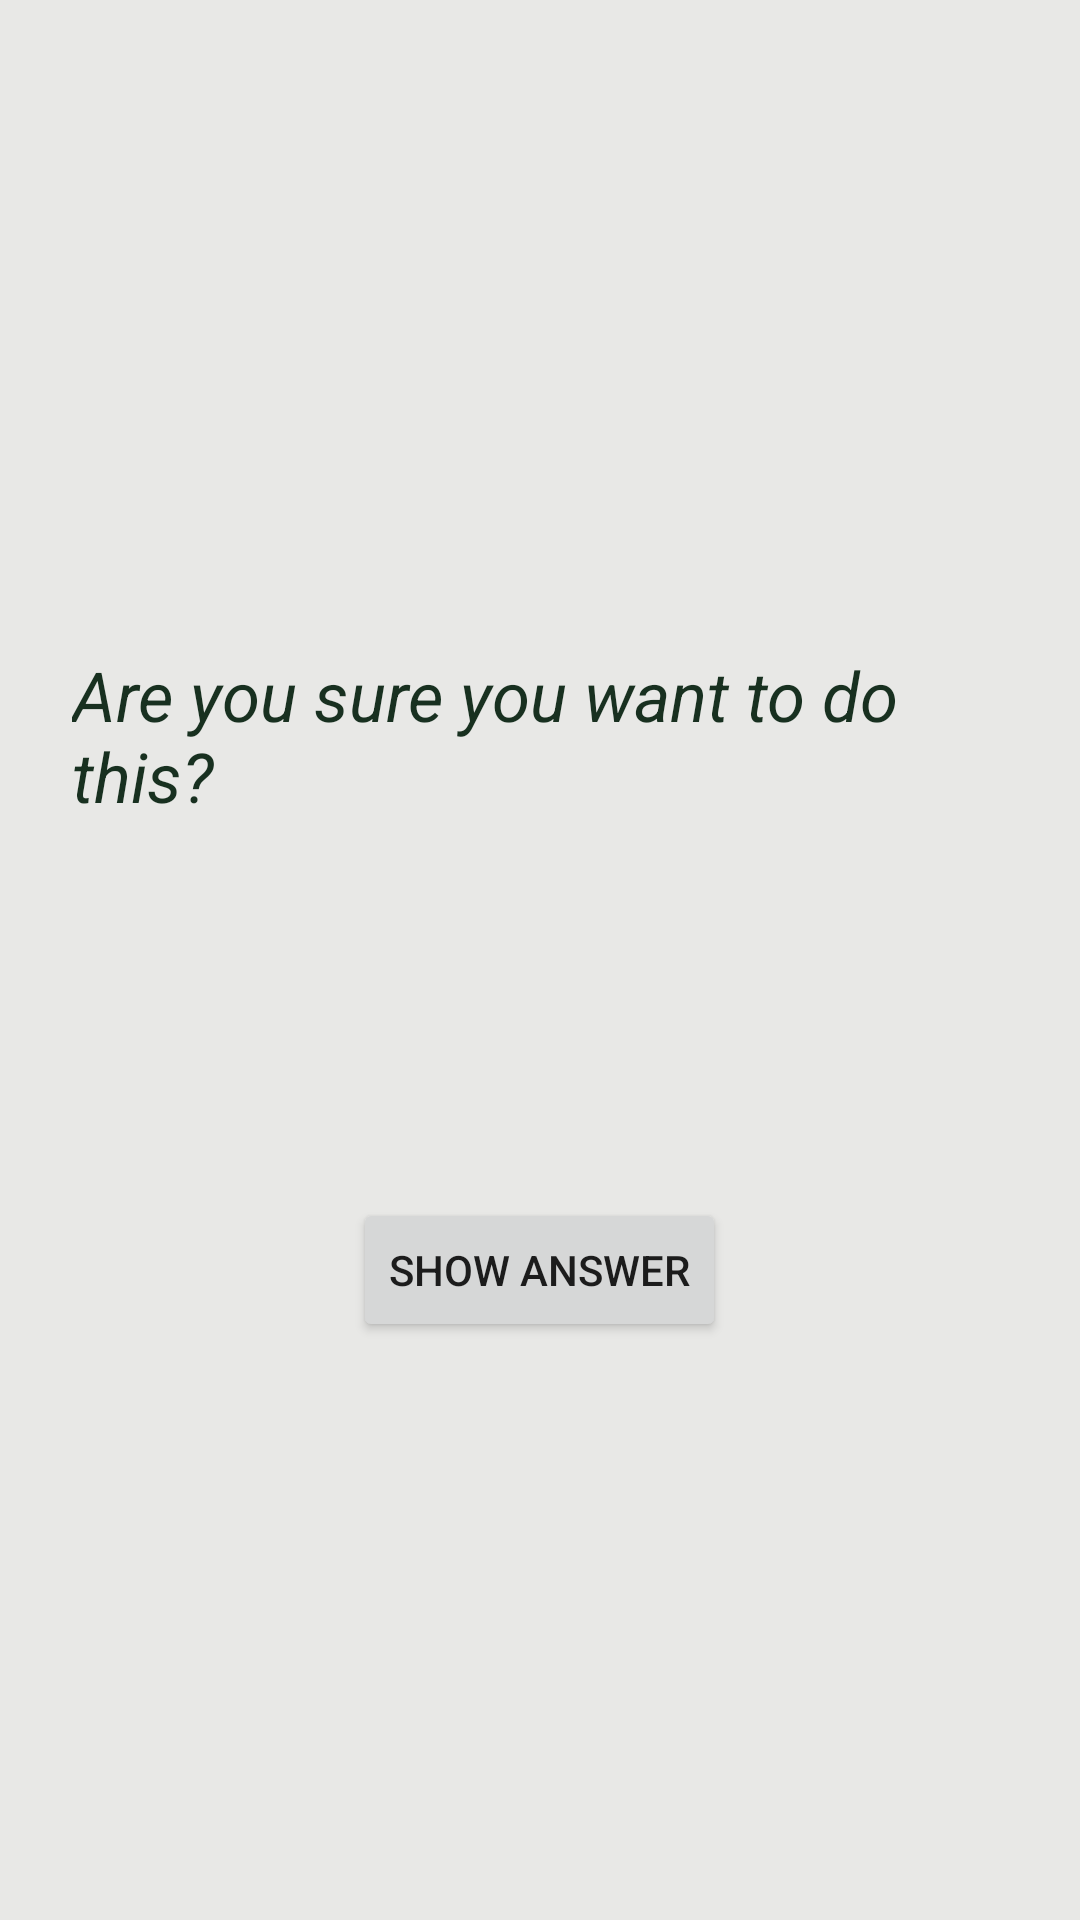

Produce the Android XML layout that renders to this screen, including the resource entries it uses.
<!-- AndroidManifest.xml: application theme AppTheme -->
<!-- res/layout/activity_cheat.xml -->
<?xml version="1.0" encoding="utf-8"?>
<LinearLayout
    xmlns:android="http://schemas.android.com/apk/res/android"
    xmlns:tools="http://schemas.android.com/tools"
    android:layout_width="match_parent"
    android:layout_height="match_parent"
    android:gravity="center"
    android:orientation="vertical"
    tools:context=".CheatActivity"
    android:background="#E8E8E6">

    <TextView
        android:layout_width="wrap_content"
        android:layout_height="wrap_content"
        android:padding="24dp"
        android:textColor="#183020"
        android:textSize="23sp"
        android:textStyle="italic"
        android:text="@string/warning_text" />

    <TextView
        android:id="@+id/answer_textView"
        android:layout_width="wrap_content"
        android:layout_height="wrap_content"
        android:padding="24dp"
        android:textColor="#183020"
        android:textSize="40sp"
        android:textStyle="italic"
        tools:text="Answer"/>

    <Button
        android:id="@+id/show_answer_button"
        android:layout_width="wrap_content"
        android:layout_height="wrap_content"
        android:text="@string/show_answer_button"/>



</LinearLayout>
<!-- resources referenced by this layout -->
<resources>
  <string name="show_answer_button">Show Answer</string>
  <string name="warning_text">Are you sure you want to do this?</string>
  <style name="AppTheme" parent="Theme.AppCompat.Light.DarkActionBar">
          
          <item name="colorPrimary">#8fb599</item>
          <item name="colorPrimaryDark">@color/colorPrimaryDark</item>
          <item name="colorAccent">@color/colorAccent</item>
          <item name="android:windowFullscreen">true</item>
      </style>
  <!-- not gathered from this repository: default colours our renderer supplied (Android Studio template values) -->
  <color name="colorPrimaryDark">#FF3700B3</color>
  <color name="colorAccent">#FF03DAC5</color>
</resources>
